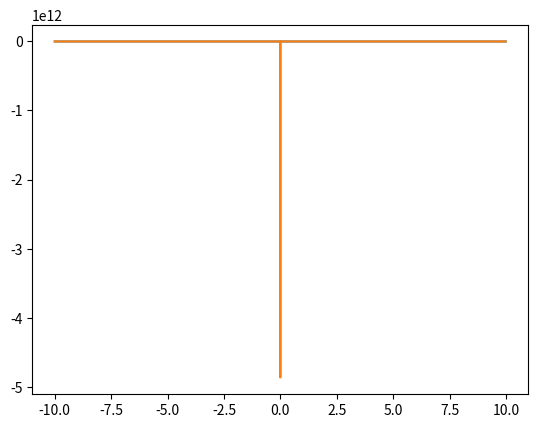

This figure's Python source:
import matplotlib.pyplot as plt
import numpy as np

x = np.arange(-10.0, 10.0, 0.01)
y = np.sin(x)

dy = np.gradient(y, 0.01)
ddy = np.gradient(dy, 0.01)
g = x - dy / ddy
plt.plot(x, y, label='f(x)')
plt.plot(x, g, label='g(x)')
plt.show()
